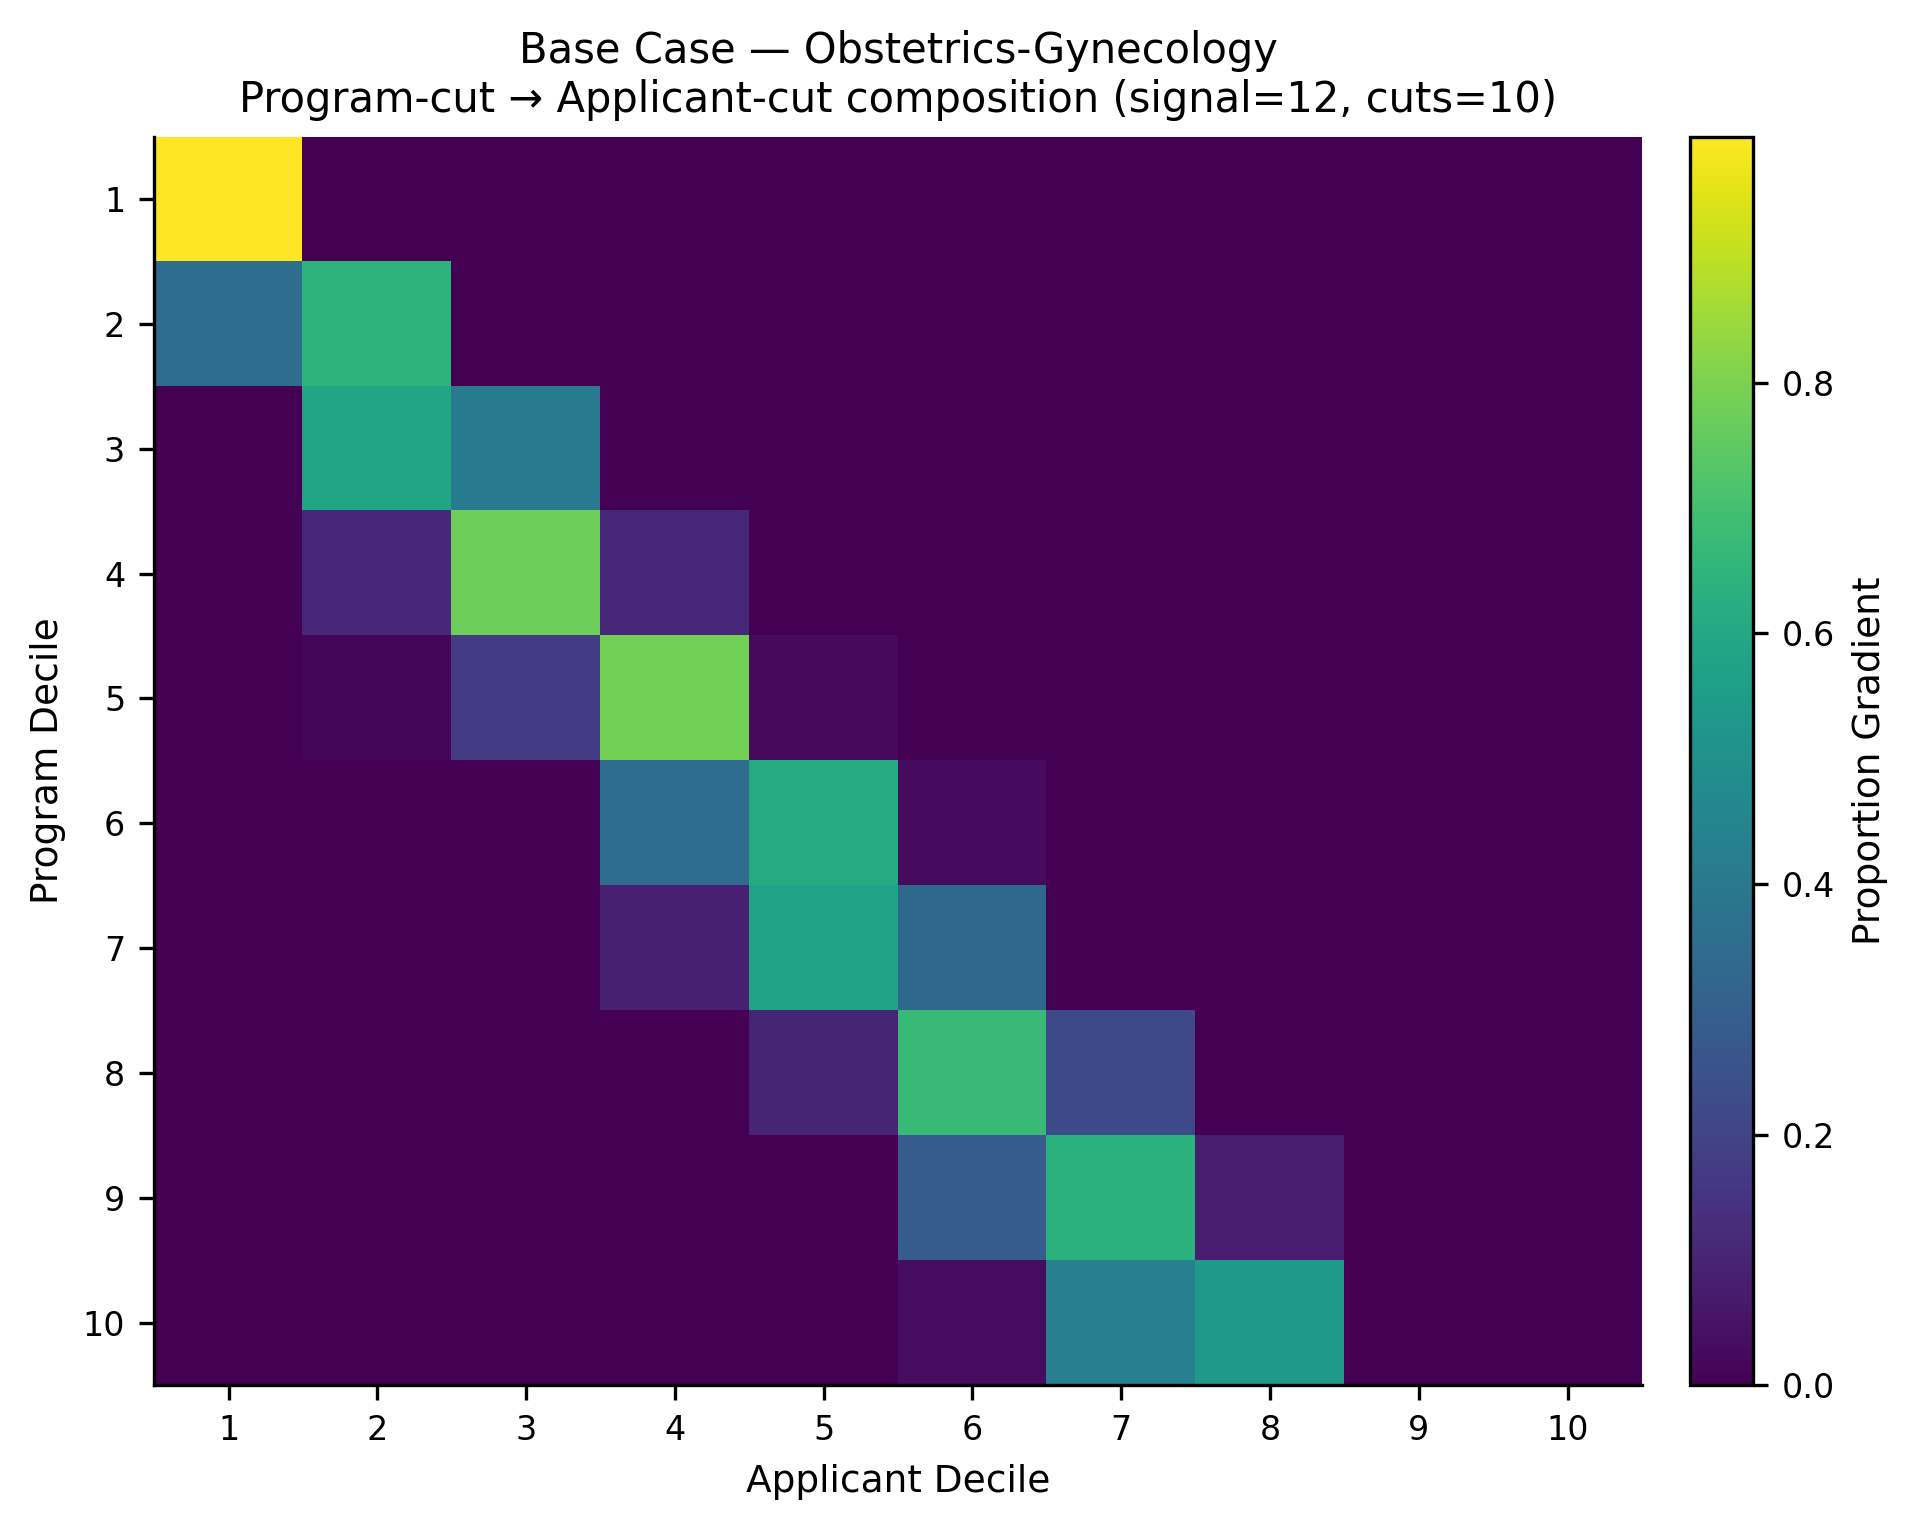

Values plotted in this chart, from the file beside it:
, app_cut_1, app_cut_2, app_cut_3, app_cut_4, app_cut_5, app_cut_6, app_cut_7, app_cut_8, app_cut_9, app_cut_10
prog_cut_1, 0.9964, 0.003575, 0.0, 0.0, 0.0, 0.0, 0.0, 0.0, 0.0, 0.0
prog_cut_2, 0.3545, 0.6453, 0.0001282, 0.0, 0.0, 0.0, 0.0, 0.0, 0.0, 0.0
prog_cut_3, 0.002367, 0.5858, 0.4107, 0.001119, 0.0, 0.0, 0.0, 0.0, 0.0, 0.0
prog_cut_4, 0.0, 0.1096, 0.7771, 0.1133, 0.0, 0.0, 0.0, 0.0, 0.0, 0.0
prog_cut_5, 0.0, 0.01498, 0.1725, 0.7854, 0.02693, 0.0002439, 0.0, 0.0, 0.0, 0.0
prog_cut_6, 0.0, 0.0, 0.001408, 0.3558, 0.6134, 0.0294, 0.0, 0.0, 0.0, 0.0
prog_cut_7, 0.0, 0.0, 0.0003674, 0.08819, 0.5761, 0.3353, 0.0, 0.0, 0.0, 0.0
prog_cut_8, 0.0, 0.0, 0.0, 0.00281, 0.1028, 0.6742, 0.2186, 0.001662, 0.0, 0.0
prog_cut_9, 0.0, 0.0, 0.0, 0.0, 0.0001205, 0.2866, 0.6375, 0.07572, 0.0, 0.0
prog_cut_10, 0.0, 0.0, 0.0, 0.0, 0.0, 0.03147, 0.4349, 0.5336, 0.0, 0.0
